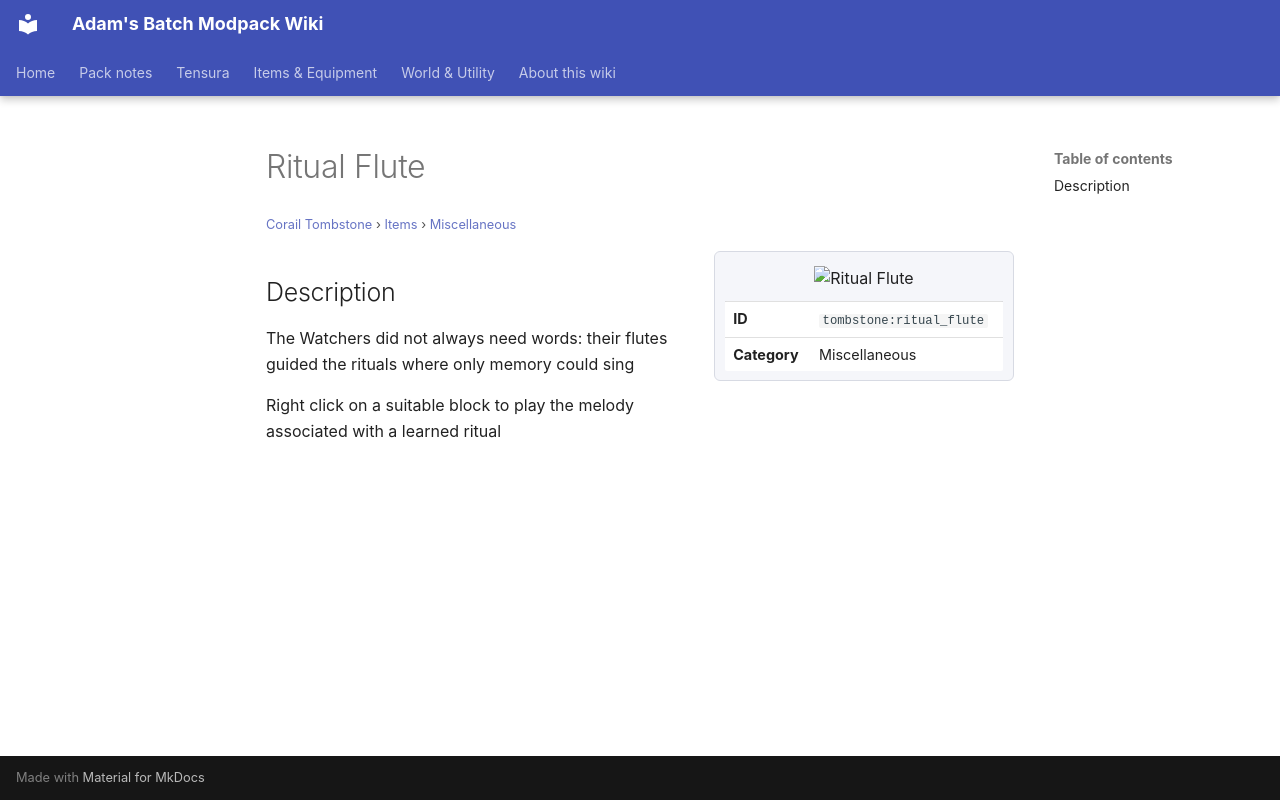

repository: Proteus-Nell/Adams-Batch-MC-Modpack-Wiki · page: corail-tombstone/items/miscellaneous/ritual-flute/index.html · generator: mkdocs

# Ritual Flute

<small>[Corail Tombstone](../../index.md) &rsaquo; [Items](../index.md) &rsaquo; [Miscellaneous](index.md)</small>

<div class="infobox" markdown>

![Ritual Flute](../../../assets/icons/tombstone/item/ritual_flute.png)

| | |
|---|---|
| **ID** | `tombstone:ritual_flute` |
| **Category** | Miscellaneous |

</div>

## Description

The Watchers did not always need words: their flutes guided the rituals where only memory could sing

Right click on a suitable block to play the melody associated with a learned ritual
